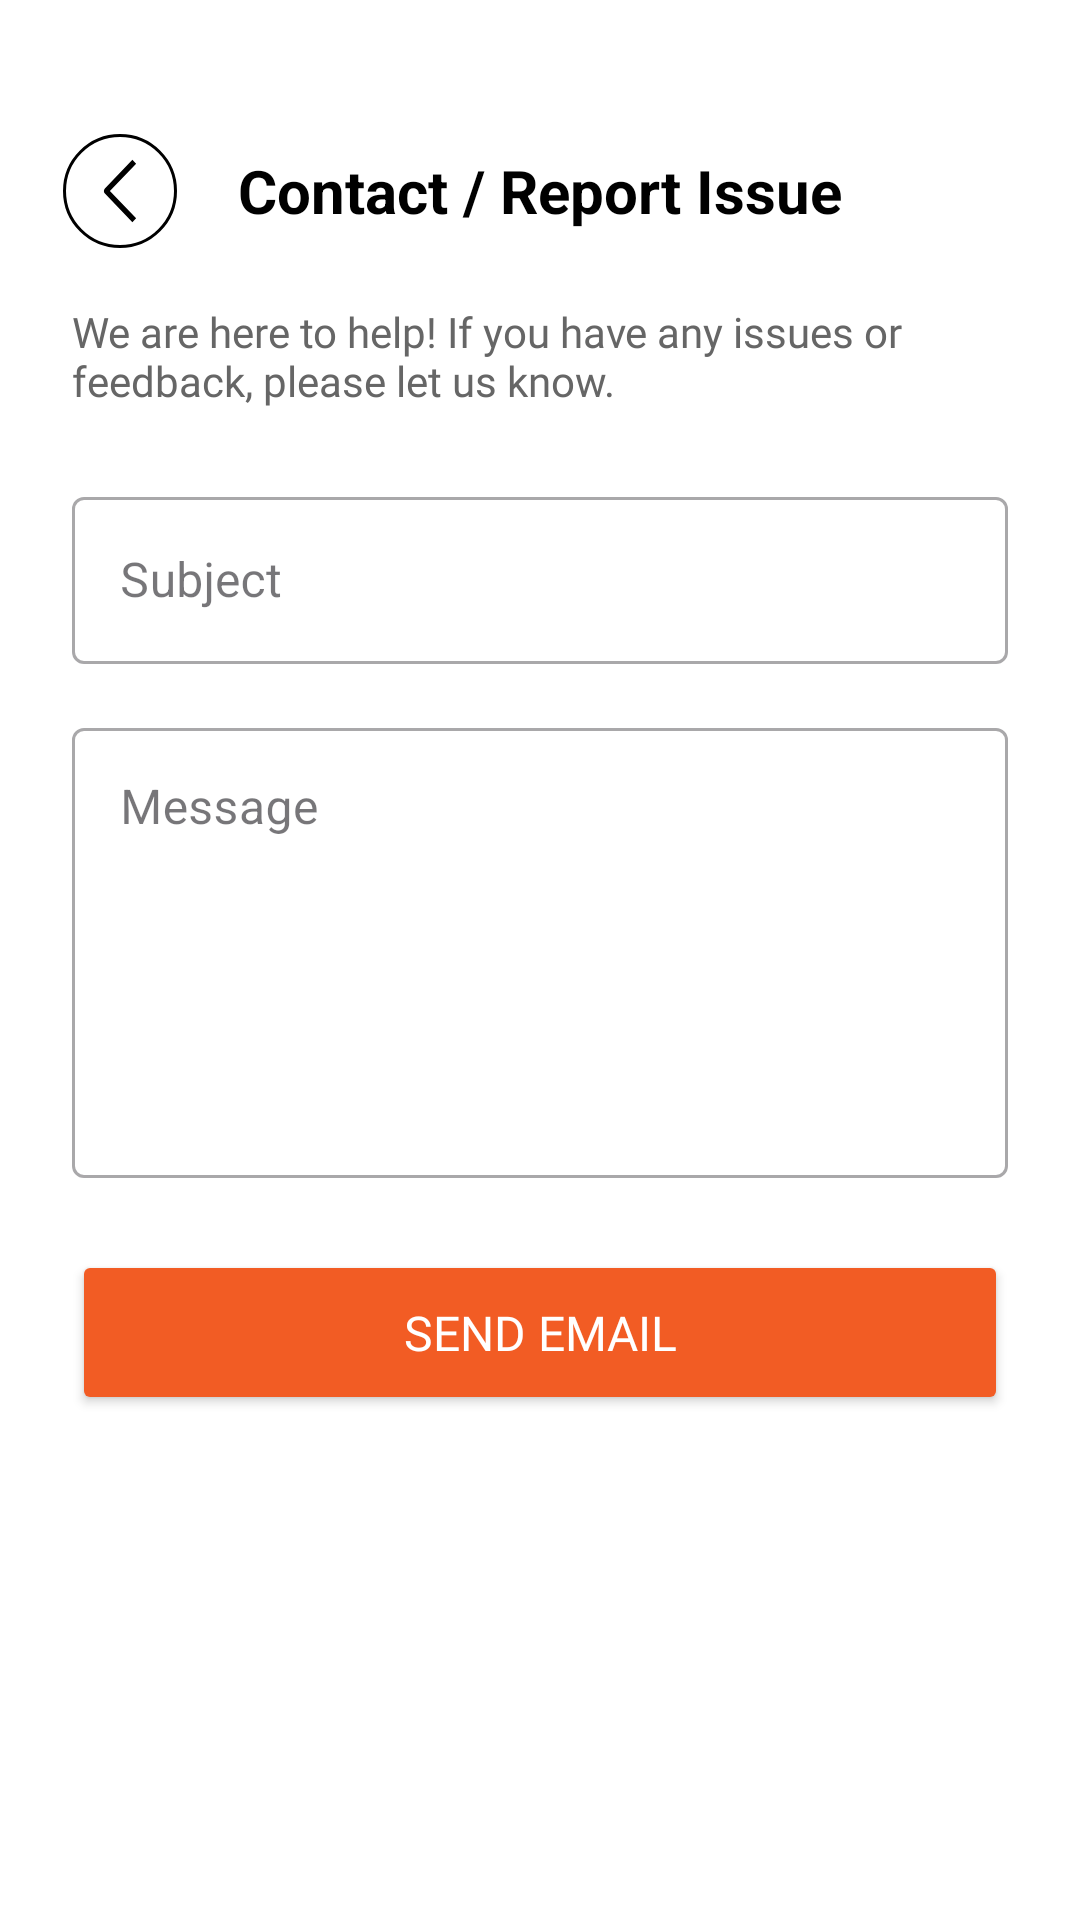

This screen was rendered from an Android layout file. Write that file and the resources it references.
<!-- AndroidManifest.xml: application theme Theme.FoodAidMADProject -->
<!-- res/layout/fragment_contact_report.xml -->
<?xml version="1.0" encoding="utf-8"?>
<androidx.constraintlayout.widget.ConstraintLayout xmlns:android="http://schemas.android.com/apk/res/android"
    xmlns:app="http://schemas.android.com/apk/res-auto"
    xmlns:tools="http://schemas.android.com/tools"
    android:layout_width="match_parent"
    android:layout_height="match_parent"
    android:background="@color/white"
    android:clickable="true"
    android:focusable="true">

    <TextView
        android:id="@+id/tvPageTitle"
        android:layout_width="wrap_content"
        android:layout_height="wrap_content"
        android:text="@string/Contact_Report_Issue"
        android:textSize="20sp"
        android:textStyle="bold"
        android:textColor="#000000"
        android:layout_marginTop="50dp"
        app:layout_constraintTop_toTopOf="parent"
        app:layout_constraintStart_toStartOf="parent"
        app:layout_constraintEnd_toEndOf="parent" />

    <ImageButton
        android:id="@+id/btnBack"
        android:layout_width="48dp"
        android:layout_height="48dp"
        android:background="?attr/selectableItemBackgroundBorderless"
        android:src="@drawable/ic_back_button"
        app:tint="#000000"
        android:contentDescription="@string/Back_Desc"
        android:layout_marginStart="16dp"
        app:layout_constraintStart_toStartOf="parent"
        app:layout_constraintBottom_toBottomOf="@id/tvPageTitle"
        app:layout_constraintTop_toTopOf="@id/tvPageTitle" />

    <LinearLayout
        android:layout_width="match_parent"
        android:layout_height="wrap_content"
        android:orientation="vertical"
        android:padding="24dp"
        app:layout_constraintTop_toBottomOf="@id/tvPageTitle"
        app:layout_constraintBottom_toBottomOf="parent"
        app:layout_constraintVertical_bias="0.0">

        <TextView
            android:layout_width="match_parent"
            android:layout_height="wrap_content"
            android:text="We are here to help! If you have any issues or feedback, please let us know."
            android:textSize="14sp"
            android:textColor="#666666"
            android:fontFamily="@font/poppins_regular"
            android:layout_marginBottom="24dp"/>

        <com.google.android.material.textfield.TextInputLayout
            android:layout_width="match_parent"
            android:layout_height="wrap_content"
            style="@style/Widget.MaterialComponents.TextInputLayout.OutlinedBox"
            android:hint="Subject"
            android:layout_marginBottom="16dp">
            <com.google.android.material.textfield.TextInputEditText
                android:id="@+id/etSubject"
                android:layout_width="match_parent"
                android:layout_height="wrap_content"
                android:inputType="text" />
        </com.google.android.material.textfield.TextInputLayout>

        <com.google.android.material.textfield.TextInputLayout
            android:layout_width="match_parent"
            android:layout_height="wrap_content"
            style="@style/Widget.MaterialComponents.TextInputLayout.OutlinedBox"
            android:hint="Message"
            android:layout_marginBottom="24dp">
            <com.google.android.material.textfield.TextInputEditText
                android:id="@+id/etMessage"
                android:layout_width="match_parent"
                android:layout_height="150dp"
                android:gravity="top|start"
                android:inputType="textMultiLine" />
        </com.google.android.material.textfield.TextInputLayout>

        <Button
            android:id="@+id/btnSendEmail"
            android:layout_width="match_parent"
            android:layout_height="wrap_content"
            android:text="Send Email"
            android:textSize="16sp"
            android:fontFamily="@font/poppins_bold"
            android:backgroundTint="#F25C24"
            android:textColor="#FFFFFF"
            android:padding="12dp"
            android:minHeight="55dp"/>

    </LinearLayout>

</androidx.constraintlayout.widget.ConstraintLayout>
<!-- resources referenced by this layout -->
<resources>
  <color name="white">#FFFFFFFF</color>
  <!-- drawable ic_back_button (drawable) -->
  <vector xmlns:android="http://schemas.android.com/apk/res/android"
      android:width="38dp"
      android:height="38dp"
      android:viewportWidth="38"
      android:viewportHeight="38">
    <path
        android:strokeWidth="1"
        android:pathData="M19,19m-18.5,0a18.5,18.5 0,1 1,37 0a18.5,18.5 0,1 1,-37 0"
        android:fillColor="#00000000"
        android:strokeColor="#E95C2B"/>
    <path
        android:pathData="M24.378,28.097L23.129,29.396L13.967,19.868C13.746,19.636 13.623,19.324 13.623,19C13.623,18.676 13.746,18.364 13.967,18.132L23.129,8.604L24.378,9.904L15.632,19L24.378,28.097Z"
        android:fillColor="#E95C2B"
        android:fillType="evenOdd"/>
  </vector>
  <string name="Back_Desc">Back</string>
  <string name="Contact_Report_Issue">Contact / Report Issue</string>
  <style name="Theme.FoodAidMADProject" parent="Base.Theme.FoodAidMADProject" />
  <style name="Base.Theme.FoodAidMADProject" parent="Theme.Material3.DayNight.NoActionBar">
          
          
          <item name="android:textColor">@color/font_primary</item>
          <item name="android:textColorHint">@color/font_primary</item>
          <item name="android:windowBackground">@color/white</item>
      </style>
  <color name="font_primary">#1E2A31</color>
</resources>
